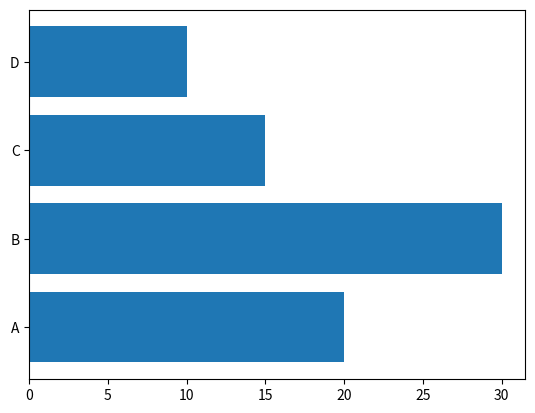

Here is the Python script that generated this plot:
import numpy as np
import matplotlib.pyplot as plt
a=np.array(['A','B','C','D'])
b=np.array([20,30,15,10])
plt.barh(a,b)
plt.show()
